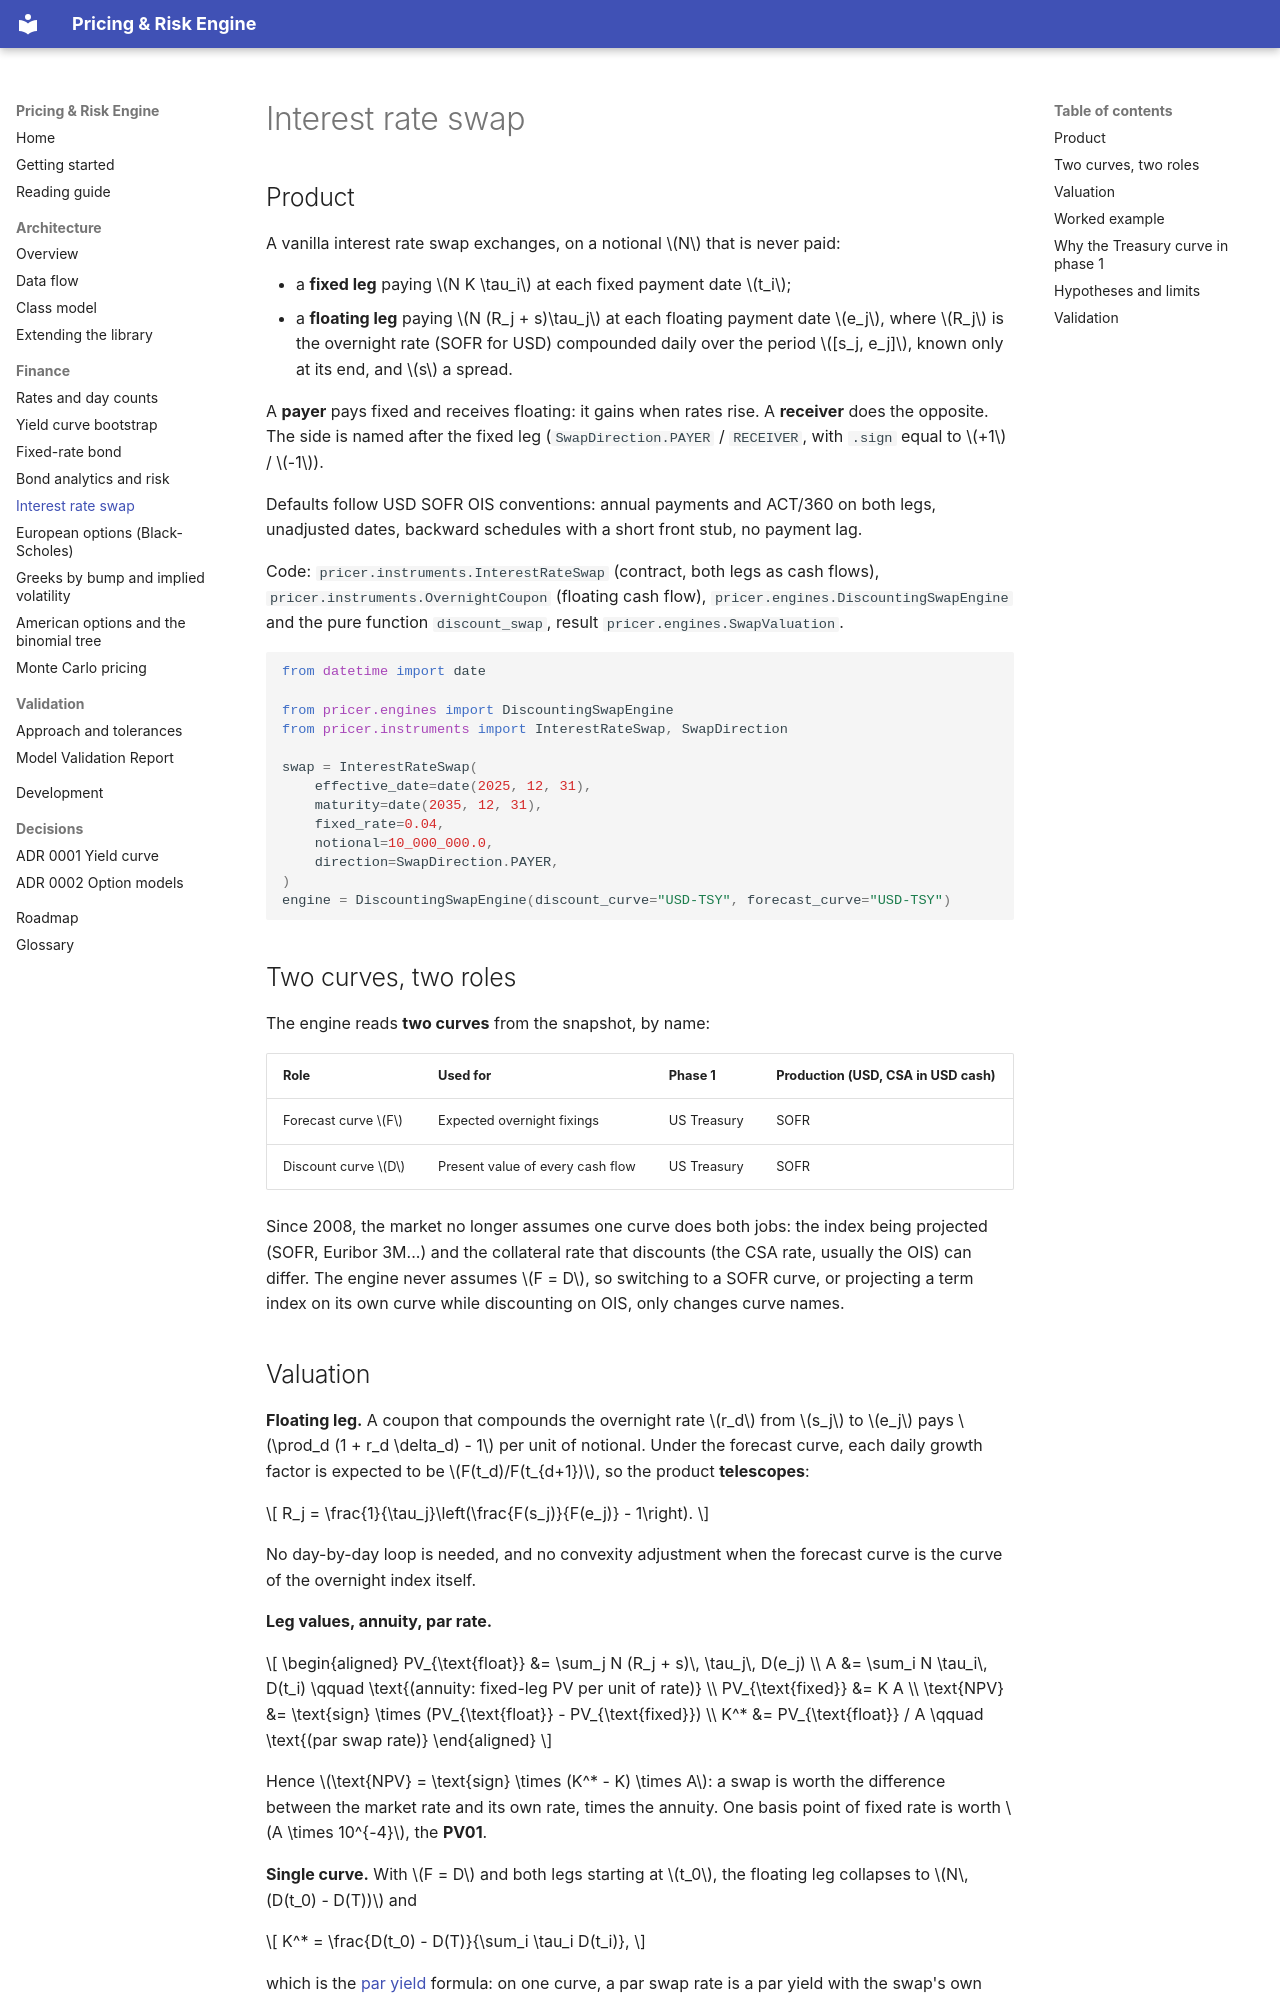

repository: Djewiet/pricing-risk-engine · page: finance/interest-rate-swap/index.html · generator: mkdocs

# Interest rate swap

## Product

A vanilla interest rate swap exchanges, on a notional $N$ that is never paid:

- a **fixed leg** paying $N K \tau_i$ at each fixed payment date $t_i$;
- a **floating leg** paying $N (R_j + s)\tau_j$ at each floating payment date $e_j$, where
  $R_j$ is the overnight rate (SOFR for USD) compounded daily over the period
  $[s_j, e_j]$, known only at its end, and $s$ a spread.

A **payer** pays fixed and receives floating: it gains when rates rise. A **receiver**
does the opposite. The side is named after the fixed leg (`SwapDirection.PAYER` /
`RECEIVER`, with `.sign` equal to $+1$ / $-1$).

Defaults follow USD SOFR OIS conventions: annual payments and ACT/360 on both legs,
unadjusted dates, backward schedules with a short front stub, no payment lag.

Code: `pricer.instruments.InterestRateSwap` (contract, both legs as cash flows),
`pricer.instruments.OvernightCoupon` (floating cash flow),
`pricer.engines.DiscountingSwapEngine` and the pure function `discount_swap`, result
`pricer.engines.SwapValuation`.

```python
from datetime import date

from pricer.engines import DiscountingSwapEngine
from pricer.instruments import InterestRateSwap, SwapDirection

swap = InterestRateSwap(
    effective_date=date(2025, 12, 31),
    maturity=date(2035, 12, 31),
    fixed_rate=0.04,
    notional=10_000_000.0,
    direction=SwapDirection.PAYER,
)
engine = DiscountingSwapEngine(discount_curve="USD-TSY", forecast_curve="USD-TSY")
```

## Two curves, two roles

The engine reads **two curves** from the snapshot, by name:

| Role | Used for | Phase 1 | Production (USD, CSA in USD cash) |
|---|---|---|---|
| Forecast curve $F$ | Expected overnight fixings | US Treasury | SOFR |
| Discount curve $D$ | Present value of every cash flow | US Treasury | SOFR |

Since 2008, the market no longer assumes one curve does both jobs: the index being
projected (SOFR, Euribor 3M...) and the collateral rate that discounts (the CSA rate,
usually the OIS) can differ. The engine never assumes $F = D$, so switching to a SOFR
curve, or projecting a term index on its own curve while discounting on OIS, only changes
curve names.
